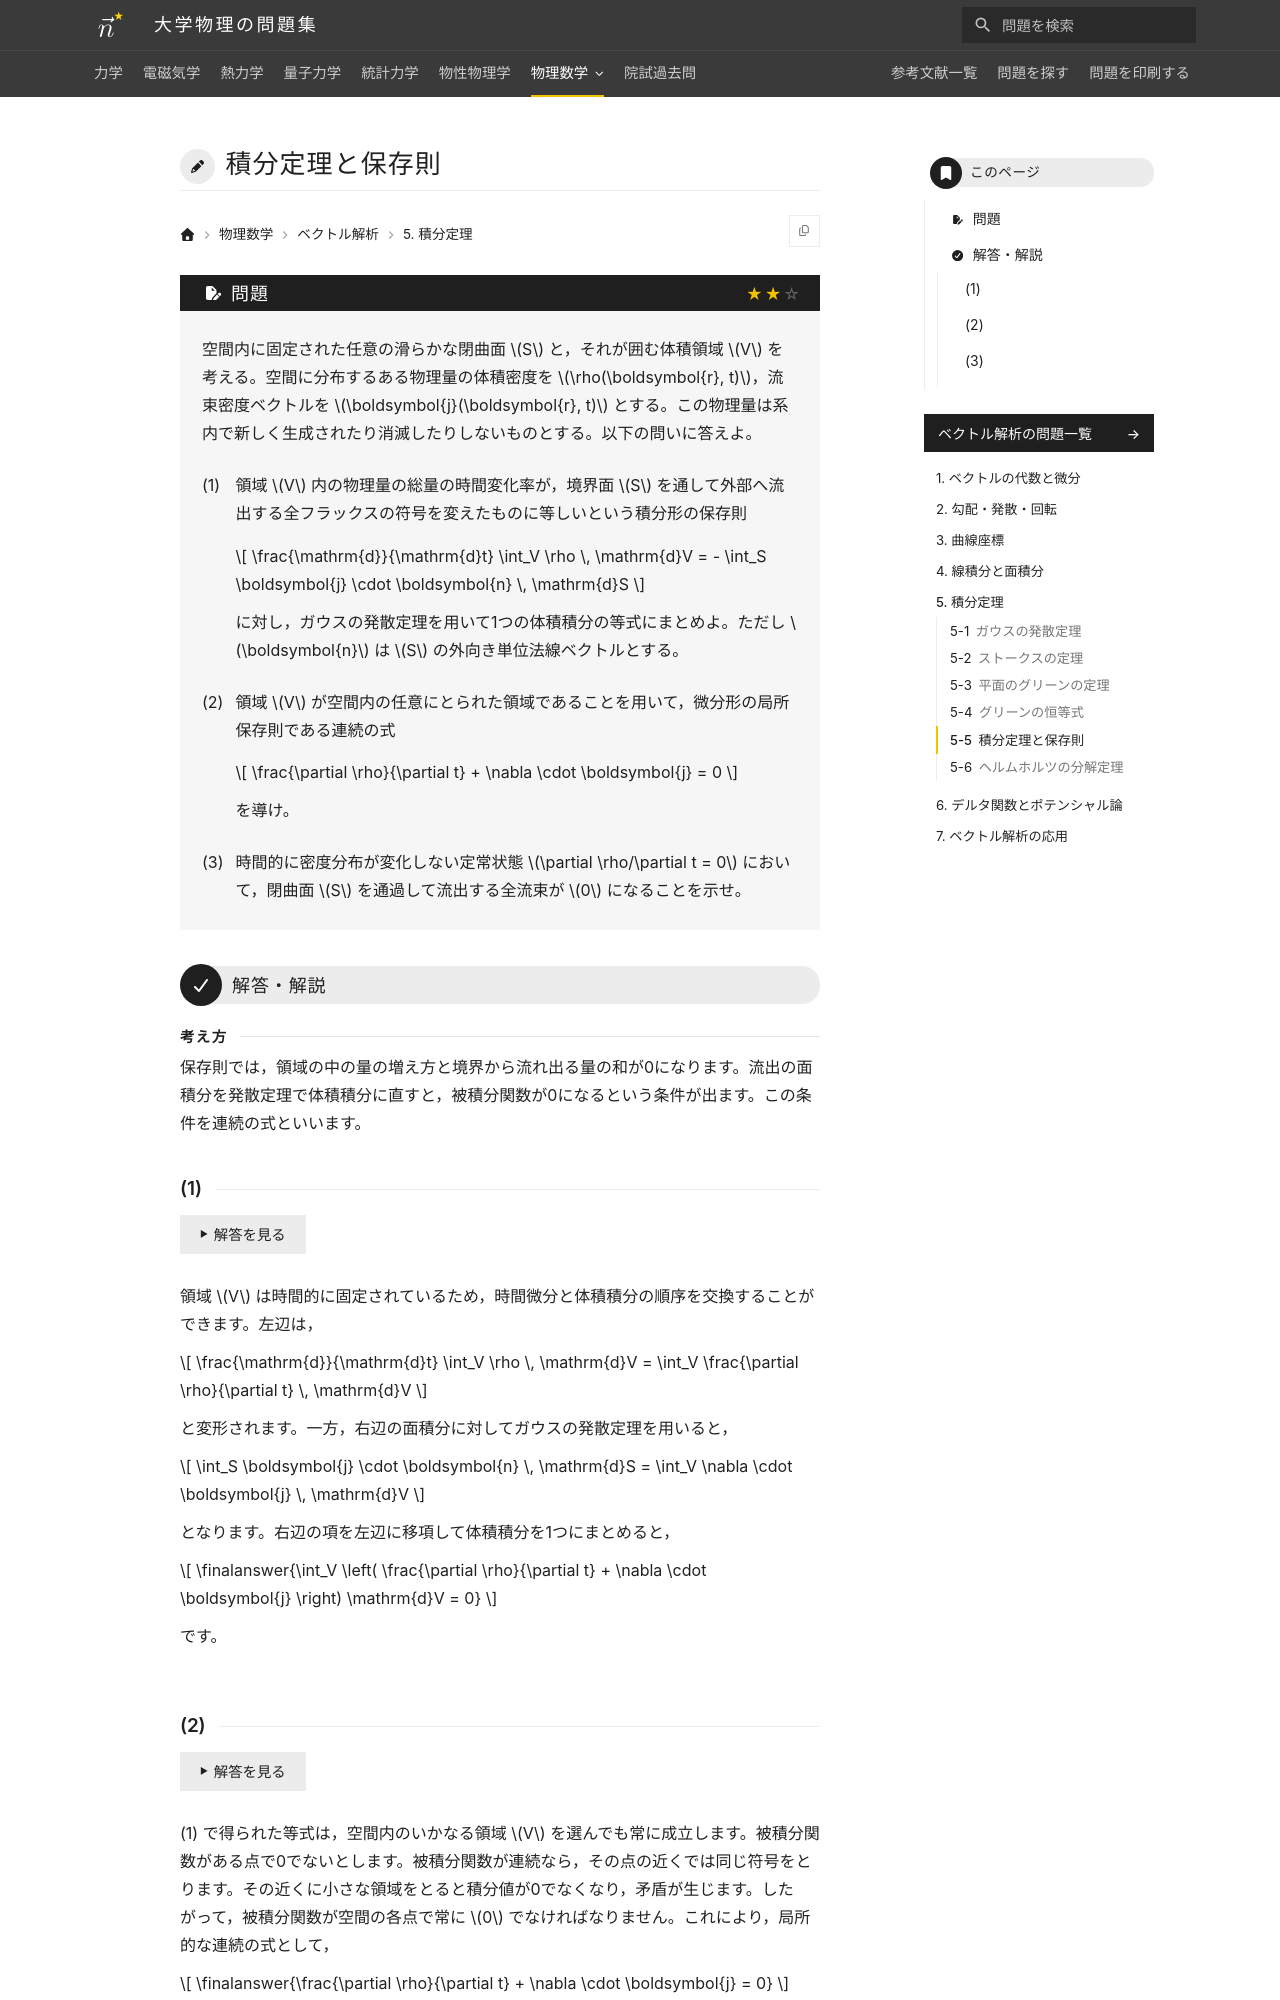

repository: Nanana-2/physics-site · page: 09vector_analysis/05/05_050/index.html · generator: mkdocs

---
tags:
  - 標準
---

# 積分定理と保存則

## 問題
空間内に固定された任意の滑らかな閉曲面 $S$ と，それが囲む体積領域 $V$ を考える。空間に分布するある物理量の体積密度を $\rho(\boldsymbol{r}, t)$，流束密度ベクトルを $\boldsymbol{j}(\boldsymbol{r}, t)$ とする。この物理量は系内で新しく生成されたり消滅したりしないものとする。以下の問いに答えよ。

(1) 領域 $V$ 内の物理量の総量の時間変化率が，境界面 $S$ を通して外部へ流出する全フラックスの符号を変えたものに等しいという積分形の保存則

$$
\frac{\mathrm{d}}{\mathrm{d}t} \int_V \rho \, \mathrm{d}V = - \int_S \boldsymbol{j} \cdot \boldsymbol{n} \, \mathrm{d}S
$$

に対し，ガウスの発散定理を適用して1つの体積積分の等式にまとめよ。ただし $\boldsymbol{n}$ は $S$ の外向き単位法線ベクトルとする。

(2) 領域 $V$ が空間内の任意にとられた領域であることから導かれる，微分形の局所保存則（連続の式）を求めよ。

(3) 時間的に密度分布が変化しない定常状態（$\frac{\partial \rho}{\partial t} = 0$）において，閉曲面 $S$ を通過して流出する全流束（電磁気学における全電流に相当）が $0$ になることを示せ。

---

## 解答・解説
